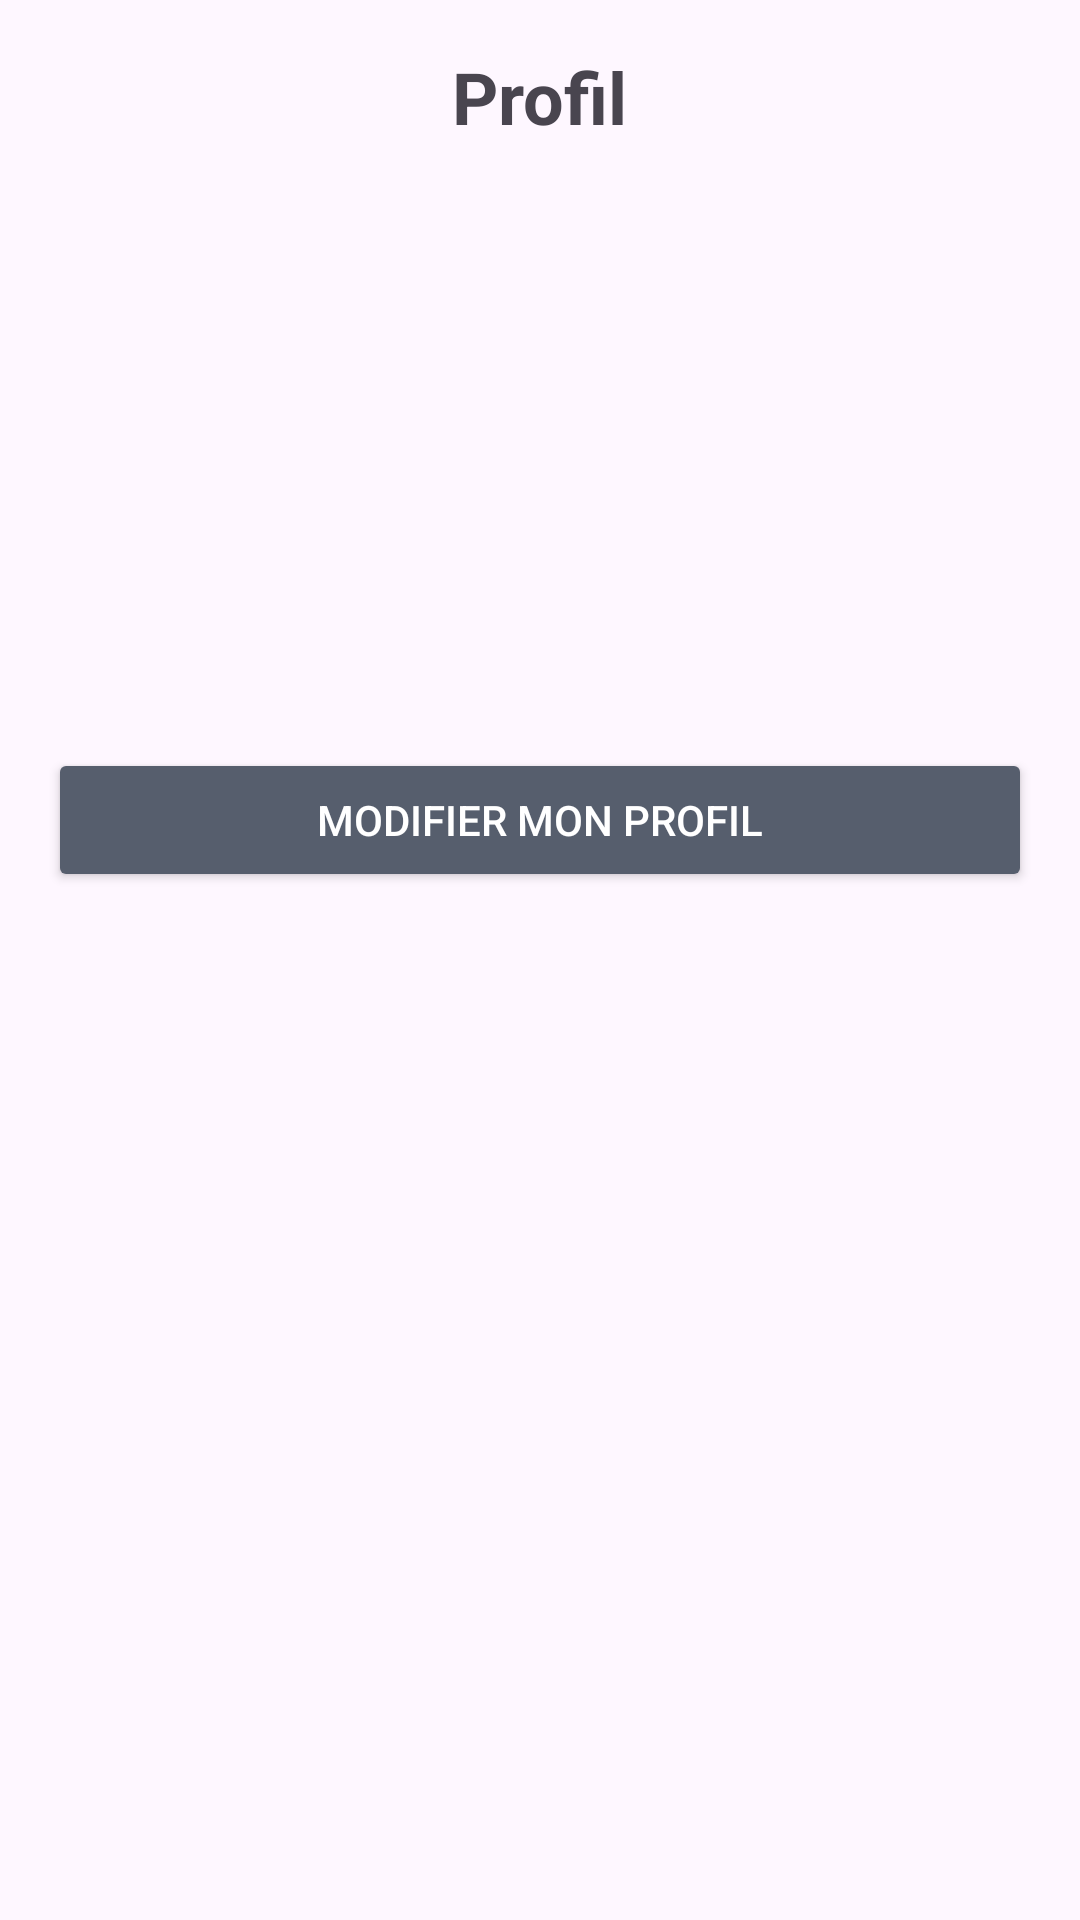

The Android layout XML behind this screen, and the referenced resources:
<!-- AndroidManifest.xml: application theme Theme.CommerziApp -->
<!-- res/layout/profile.xml -->
<?xml version="1.0" encoding="utf-8"?>
<ScrollView
    xmlns:android="http://schemas.android.com/apk/res/android"
    android:layout_width="fill_parent"
    android:layout_height="fill_parent">
    <LinearLayout
        xmlns:android="http://schemas.android.com/apk/res/android"
        xmlns:tools="http://schemas.android.com/tools"
        android:layout_width="match_parent"
        android:layout_height="match_parent"
        android:orientation="vertical"
        android:gravity="center"
        android:padding="16dp"
        tools:context=".profile.ProfileFragment">

        
        <TextView
            android:id="@+id/profileTitle"
            android:layout_width="wrap_content"
            android:layout_height="wrap_content"
            android:text="@string/profile"
            android:textSize="24sp"
            android:textStyle="bold"
            android:layout_marginBottom="32dp"
            android:gravity="center"/>

        
        <TextView
            android:id="@+id/userFullName"
            android:layout_width="wrap_content"
            android:layout_height="wrap_content"
            android:textSize="18sp"
            android:layout_marginBottom="32dp"
            android:gravity="center"/>

        
        <TextView
            android:id="@+id/userEmail"
            android:layout_width="wrap_content"
            android:layout_height="wrap_content"
            android:textSize="18sp"
            android:layout_marginBottom="32dp"
            android:gravity="center"/>

        
        <TextView
            android:id="@+id/userAddress"
            android:layout_width="wrap_content"
            android:layout_height="wrap_content"
            android:textSize="18sp"
            android:layout_marginBottom="32dp"
            android:gravity="center"/>

        <Button
            android:id="@+id/btnEditProfile"
            android:layout_width="match_parent"
            android:layout_height="wrap_content"
            android:text="@string/edit_profile"
            android:backgroundTint="@color/grey"
            android:textColor="@android:color/white"
            android:layout_marginBottom="16dp" />

    </LinearLayout>
</ScrollView>
<!-- resources referenced by this layout -->
<resources>
  <color name="grey">#FF565E6D</color>
  <string name="edit_profile">Modifier mon profil</string>
  <string name="profile">Profil</string>
  <style name="Theme.CommerziApp" parent="Base.Theme.CommerziApp" />
  <style name="Base.Theme.CommerziApp" parent="Theme.Material3.Light.NoActionBar">
          
          
          <item name="colorPrimary">@color/grey</item>
      </style>
</resources>
